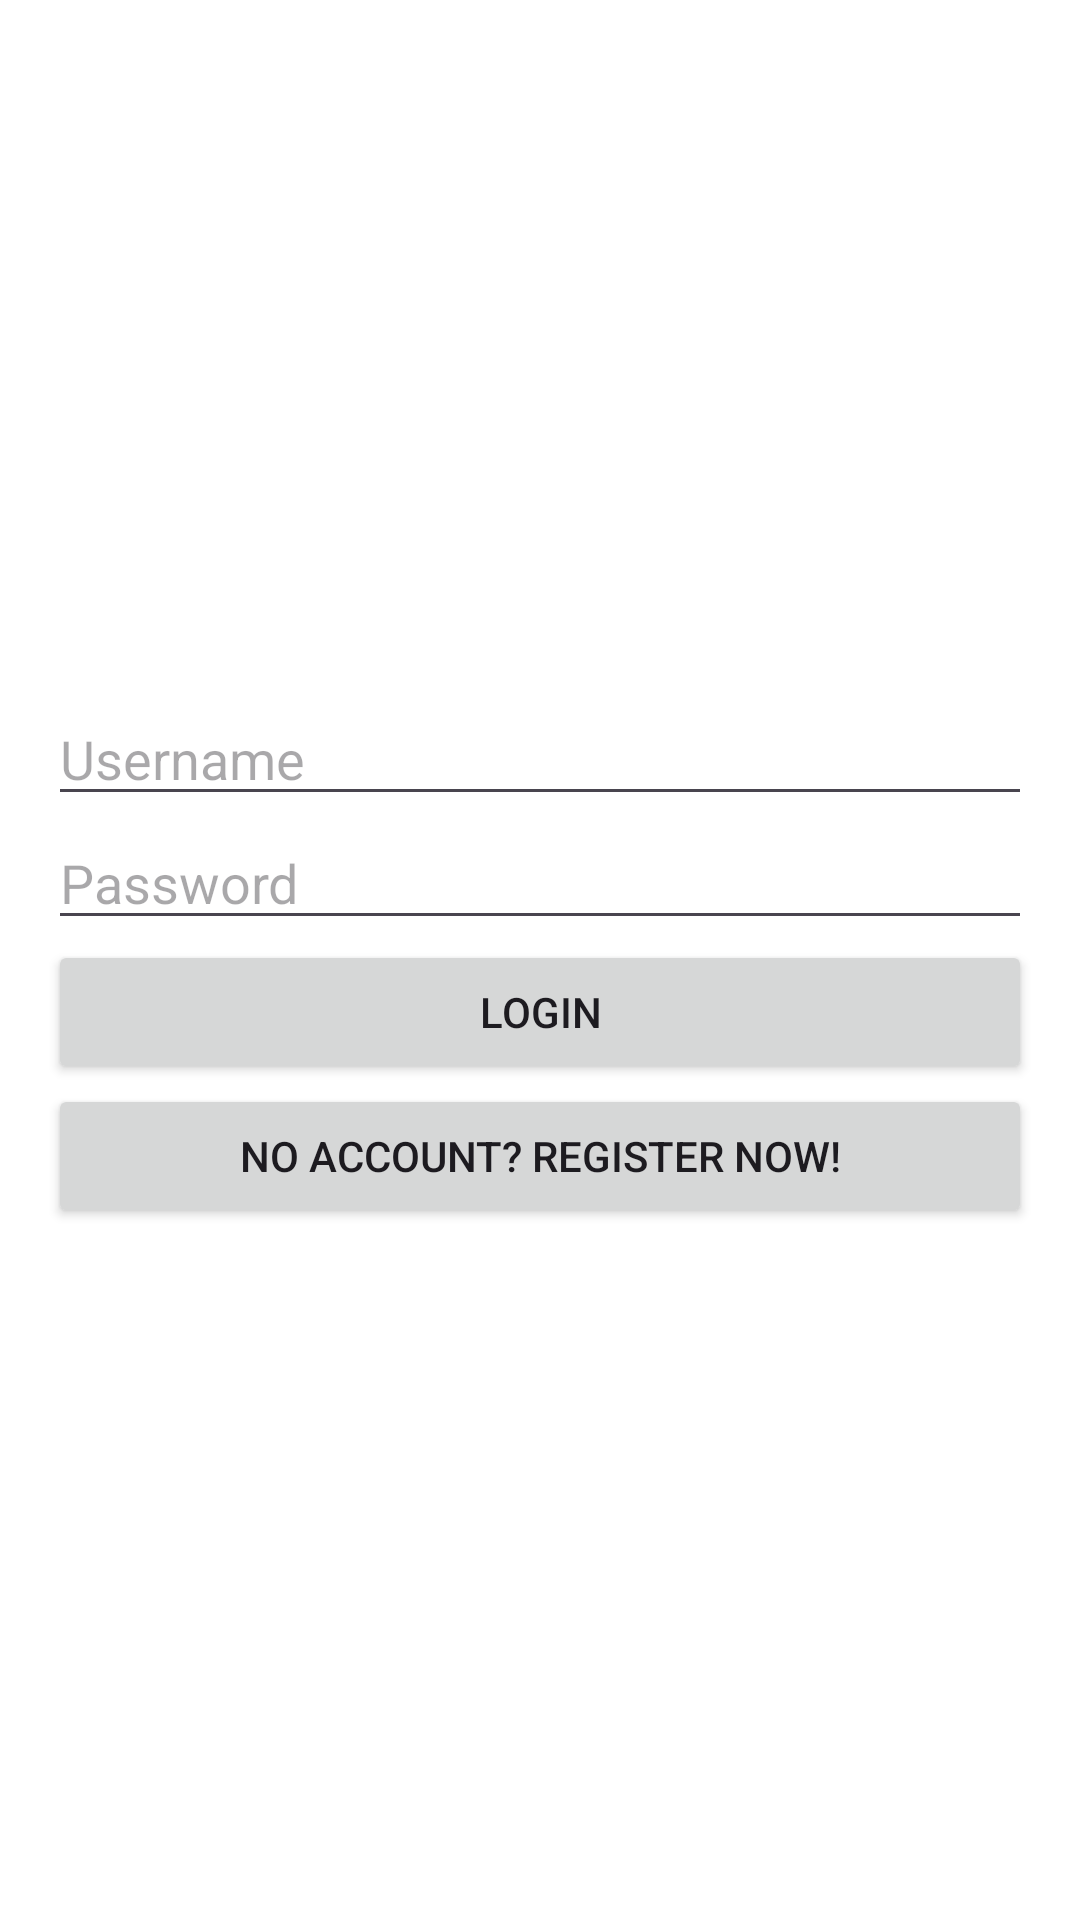

Reconstruct the res/layout file that produces this screen, plus the resources it refers to.
<!-- AndroidManifest.xml: application theme Theme.MultiplayerGameApp -->
<!-- res/layout/activity_login.xml -->
<?xml version="1.0" encoding="utf-8"?>
<LinearLayout xmlns:android="http://schemas.android.com/apk/res/android"
    android:layout_width="match_parent"
    android:layout_height="match_parent"
    android:orientation="vertical"
    android:gravity="center"
    android:padding="16dp"
    android:background="@color/white">

    <EditText
        android:id="@+id/etUsername"
        android:layout_width="match_parent"
        android:layout_height="wrap_content"
        android:hint="Username"/>

    <EditText
        android:id="@+id/etPassword"
        android:layout_width="match_parent"
        android:layout_height="wrap_content"
        android:hint="Password"
        android:inputType="textPassword"/>

    <Button
        android:id="@+id/btnLogin"
        android:layout_width="match_parent"
        android:layout_height="wrap_content"
        android:text="Login"
        android:onClick="login"/>

    <Button
        android:id="@+id/btnRegister"
        android:layout_width="match_parent"
        android:layout_height="wrap_content"
        android:text="No account? Register now!"
        android:onClick="goToRegister"/>
</LinearLayout>
<!-- resources referenced by this layout -->
<resources>
  <style name="Theme.MultiplayerGameApp" parent="Base.Theme.MultiplayerGameApp" />
  <style name="Base.Theme.MultiplayerGameApp" parent="Theme.Material3.DayNight.NoActionBar">
          
          
      </style>
  <!-- not gathered from this repository: default colours our renderer supplied (Android Studio template values) -->
  <color name="white">#FFFFFFFF</color>
</resources>
